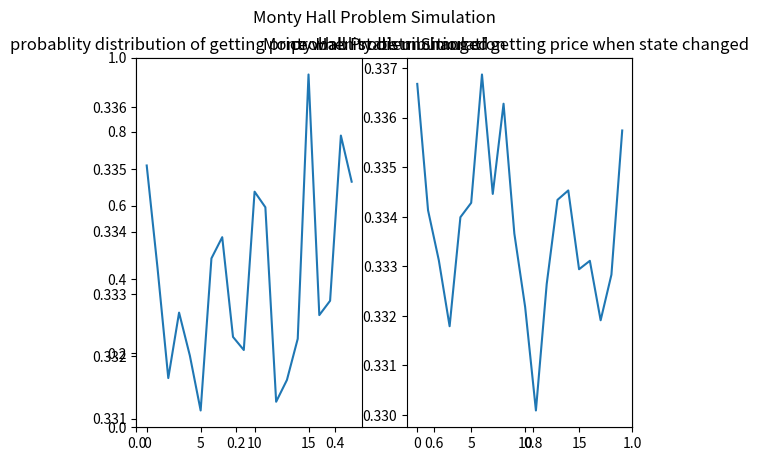

This figure's Python source:
# Monty hall problem siumulation

import random
from matplotlib import pyplot as plt


class MontyHall:

    def __init__(self, max_sample = 100000, mode=0):
        self.default_doors = ['goat1','goat2','Lamborgini']
        self.doors_price = ['goat1','goat2','Lamborgini']
        random.shuffle(self.doors_price)
        self.doors = [1,2,3]
        self.mode = mode # mode are in 0 or 1 state: 0 means unchange, 1 means change
        self.max_sample = max_sample
        self.win = 0
        self.lose = 0

    def start(self):
        self.reset()
        for i in range(self.max_sample + 1):
            picks = random.randint(0,2)
            while True:
                other_picks = random.randint(0,2)
                if other_picks != picks and self.doors_price[other_picks] != self.doors_price[picks]:
                    showed =  other_picks
                    break

            if self.mode:
                # print(picks, showed)
                picks = 3 - picks - showed
                # print('new picks:', picks)

            # del self.doors_price[picks]

            if self.doors_price[picks] == 'Lamborgini':
                self.win += 1
            else:
                self.lose +=1
            self.reset()

    def reset(self):
        random.shuffle(self.default_doors)
        self.doors_price = self.default_doors[:]
        self.doors = [1,2,3]


if __name__ == '__main__':
    mode_0 = []
    mode_1 = []
    for i in range(20):
        unchanged = MontyHall()
        unchanged.start()
        print('winning chance when state is unchanged is : ',unchanged.win/unchanged.max_sample)
        mode_0.append(unchanged.win/unchanged.max_sample)

        changed = MontyHall(mode=1)
        changed.start()
        print('winning chance when state is changed is : ', changed.win / changed.max_sample)
        mode_1.append(changed.win / changed.max_sample)

    plt.suptitle('Monty Hall Problem Simulation ')
    plt.title('Monty Hall Problem Simulation')
    plt.subplot(121)
    plt.title('probablity distribution of getting price when state unchanged')
    plt.plot(range(20),mode_0)

    plt.subplot(122)
    plt.title('probablity distribution of getting price when state changed')
    plt.plot(range(20),mode_1)
    plt.show()
